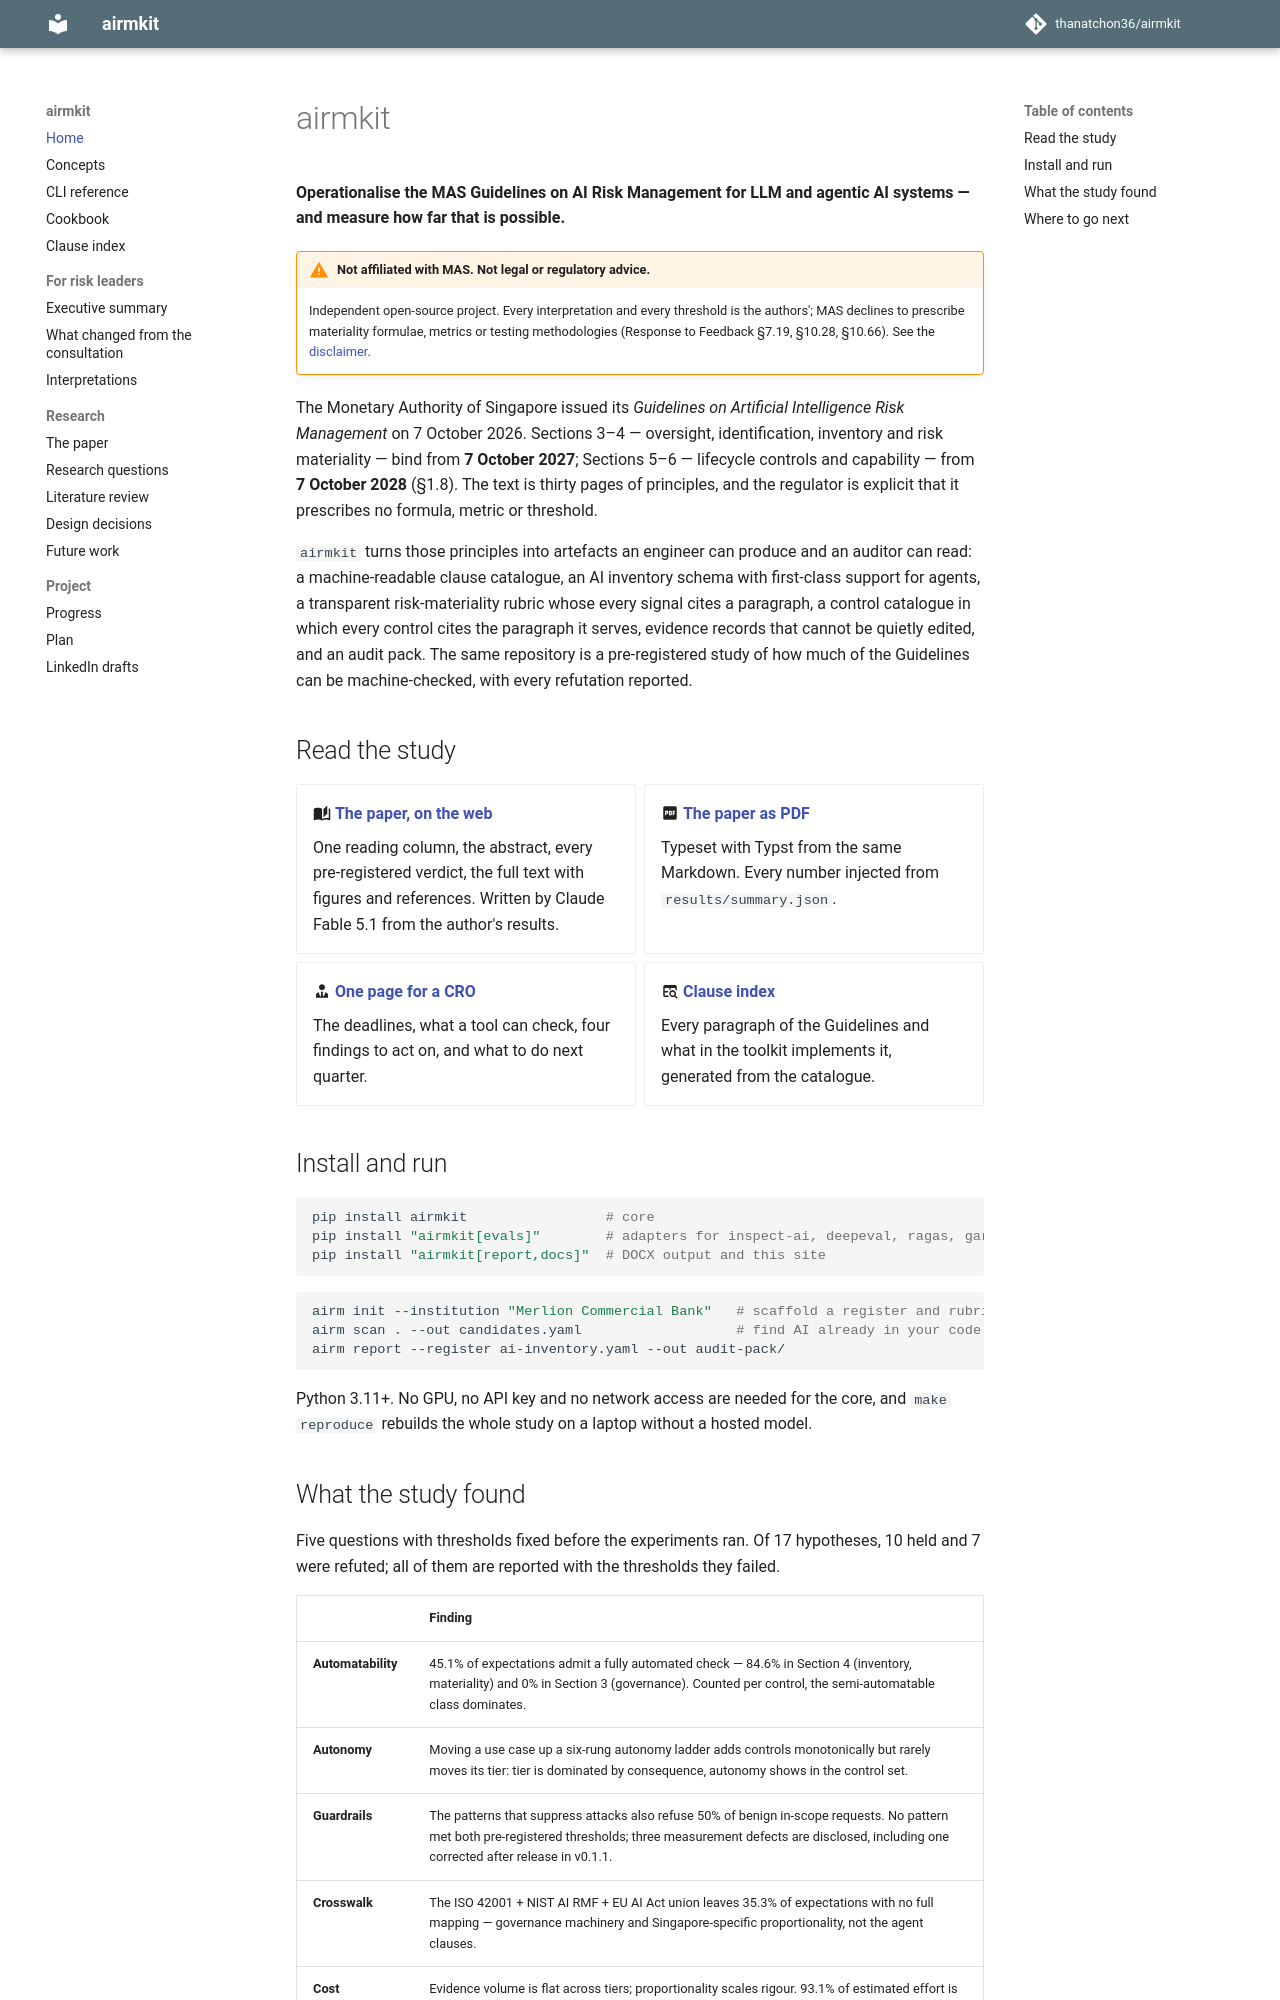

repository: thanatchon36/airmkit · page: index.html · generator: mkdocs

# airmkit

**Operationalise the MAS Guidelines on AI Risk Management for LLM and agentic AI systems — and
measure how far that is possible.**

!!! warning "Not affiliated with MAS. Not legal or regulatory advice."
    Independent open-source project. Every interpretation and every threshold is the authors';
    MAS declines to prescribe materiality formulae, metrics or testing methodologies (Response to
    Feedback §7.19, §10.28, §10.66). See the
    [disclaimer](https://github.com/thanatchon36/airmkit/blob/main/DISCLAIMER.md).

The Monetary Authority of Singapore issued its *Guidelines on Artificial Intelligence Risk
Management* on 7 October 2026. Sections 3–4 — oversight, identification, inventory and risk
materiality — bind from **7 October 2027**; Sections 5–6 — lifecycle controls and capability —
from **7 October 2028** (§1.8). The text is thirty pages of principles, and the regulator is
explicit that it prescribes no formula, metric or threshold.

`airmkit` turns those principles into artefacts an engineer can produce and an auditor can read:
a machine-readable clause catalogue, an AI inventory schema with first-class support for agents,
a transparent risk-materiality rubric whose every signal cites a paragraph, a control catalogue
in which every control cites the paragraph it serves, evidence records that cannot be quietly
edited, and an audit pack. The same repository is a pre-registered study of how much of the
Guidelines can be machine-checked, with every refutation reported.

## Read the study

<div class="grid cards" markdown>

- :material-book-open-page-variant: **[The paper, on the web](https://thanatchon36.github.io/airmkit/paper/)**

    One reading column, the abstract, every pre-registered verdict, the full text with figures
    and references. Written by Claude Fable 5.1 from the author's results.

- :material-file-pdf-box: **[The paper as PDF](https://github.com/thanatchon36/airmkit/raw/main/paper/paper.pdf)**

    Typeset with Typst from the same Markdown. Every number injected from `results/summary.json`.

- :material-account-tie: **[One page for a CRO](EXEC_SUMMARY.md)**

    The deadlines, what a tool can check, four findings to act on, and what to do next quarter.

- :material-table-search: **[Clause index](clause-index.md)**

    Every paragraph of the Guidelines and what in the toolkit implements it, generated from the
    catalogue.

</div>

## Install and run

```bash
pip install airmkit                 # core
pip install "airmkit[evals]"        # adapters for inspect-ai, deepeval, ragas, garak
pip install "airmkit[report,docs]"  # DOCX output and this site
```

```bash
airm init --institution "Merlion Commercial Bank"   # scaffold a register and rubric
airm scan . --out candidates.yaml                   # find AI already in your code and configs
airm report --register ai-inventory.yaml --out audit-pack/
```

Python 3.11+. No GPU, no API key and no network access are needed for the core, and
`make reproduce` rebuilds the whole study on a laptop without a hosted model.
